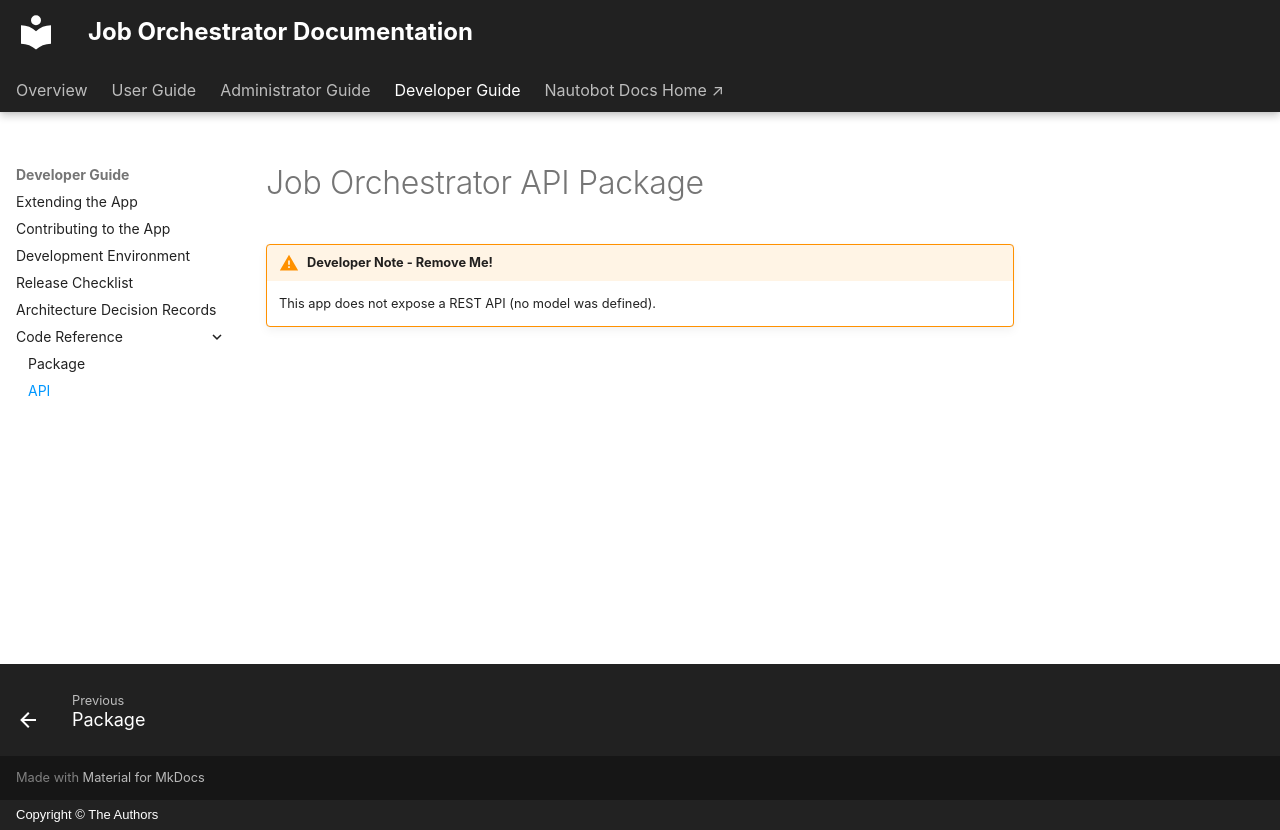

repository: jtdub/nautobot-app-job-orchestrator · page: dev/code_reference/api/index.html · generator: mkdocs · copyright: Copyright © The Authors

# Job Orchestrator API Package
!!! warning "Developer Note - Remove Me!"
    This app does not expose a REST API (no model was defined).
